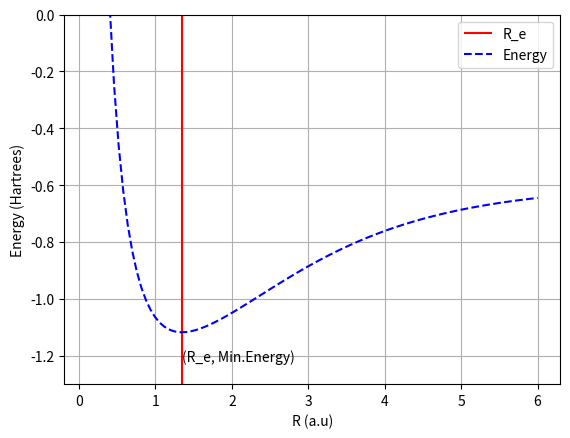

Recreate this plot in Python.
# -*- coding: utf-8 -*-
"""
Created on Mon Jan 22 13:12:55 2020

[redacted]
"""

import numpy as np
import scipy.special as sp
from scipy.optimize import fmin
import matplotlib.pyplot as plt

def overlap(A,B,Ra): 
    "Returns the overlap integral Sij = <Xi/Xj>"
    return (np.pi/(A+B))**(3/2)*np.exp(-A*B*Ra**2/(A+B))

def kin(A,B,R_AB): 
    "Returns the kinetic integral Kij = <Xi/K/Xj>"
    return (A*B/(A+B))*(3-2*A*B*R_AB**2/(A+B))*(np.pi/(A+B))**(3/2)*\
    np.exp(-A*B*R_AB**2/(A+B))
    
def Fo(t):
        "Error function"
        if t < 1.e-6:
            return 1-t/3
        return 0.5*(np.pi/t)**0.5*sp.erf(t**0.5)        

def pot(A,B, Ra, Rb, Rc, Z):
        "Returns the potential integral Vij= <Xi/V/Xj>"
        Rp=(A*Ra+B*Rb)/(A+B)
        Rab=(Ra-Rb)
        return -2*np.pi*Z*np.exp(-A*B*Rab**2/(A+B))*Fo((A+B)*(Rp-Rc)**2)/(A+B)
    
def bielectron(A,B,C,D,Rab,Rcd,Rpq):
    """
    Returns the bielectronic integral, the colulumbic term <ab/ab> and the
    exchange term <ab/ba>
    Rab equals distance between centre A and centre B
    Rcd equals distance between centre C and centre D
    Rpq equals distance between centre p and q
    """
    return 2.0*(np.pi**2.5)/((A+B)*(C+D)*np.sqrt(A+B+C+D))*Fo((A+B)*(C+D)*Rpq**2/(A+B+C+D))*np.exp(-A*B*Rab**2/(A+B)-C*D*Rcd**2/(C+D))
def integral(N,R,Zeta1,Zeta2,Za,Zb):
    """
    Returns all the values of the integrals in each component of the matrix
    """
   
    global S12,T11,T12,T22,V11A,V12A,V22A,V11B,V12B,V22B,V1111,V2111,V2121,V2211,V2221,V2222
    
    S12 = 0.0
    T11 = 0.0
    T12 = 0.0
    T22 = 0.0
    V11A = 0.0
    V12A = 0.0
    V22A = 0.0
    V11B = 0.0
    V12B = 0.0
    V22B = 0.0
    V1111 = 0.0
    V2111 = 0.0
    V2121 = 0.0
    V2211 = 0.0
    V2221 = 0.0
    V2222 = 0.0
    
    A1 = alpha[N-1]*Zeta1**2
    D1 = d[N-1]*(2*A1/np.pi)**0.75
    A2 = alpha[N-1]*Zeta2**2
    D2 = d[N-1]*(2*A2/np.pi)**0.75
    
    # One electron integrals 
    for i in range(N):
        for j in range(N):
            S12 +=overlap(A1[i],A2[j],R)*D1[i]*D2[j]
            T11 +=kin(A1[i],A1[j],0.0)*D1[i]*D1[j]
            T12 +=kin(A1[i],A2[j],R)*D1[i]*D2[j]
            T22 +=kin(A2[i],A2[j],0.0)*D2[i]*D2[j]
            V11A +=pot(A1[i],A1[j],-R/2,-R/2,-R/2,Za)*D1[i]*D1[j]
            V12A +=pot(A1[i],A2[j],-R/2,+R/2,-R/2,Za)*D1[i]*D2[j]
            V22A +=pot(A2[i],A2[j],+R/2,+R/2,-R/2,Za)*D2[i]*D2[j]
            V11B += pot(A1[i],A1[j],-R/2,-R/2,+R/2,Zb)*D1[i]*D1[j]
            V12B +=pot(A1[i],A2[j],-R/2,+R/2,+R/2,Zb)*D1[i]*D2[j]
            V22B +=pot(A2[i],A2[j],+R/2,+R/2,+R/2,Zb)*D2[i]*D2[j]
    
    # Calculate two electron integrals
    
    for i in range(N):
        for j in range(N):
            for k in range(N):
                for l in range(N):
                    Rap = A2[i]*R/(A2[i]+A1[j])
                    Raq = A2[k]*R/(A2[k]+A1[l])
                    Rbq = R - Raq
                    Rpq = Rap - Raq
                    V1111 +=bielectron(A1[i],A1[j],A1[k],A1[l],0.0,0.0,0.0)*D1[i]*D1[j]*D1[k]*D1[l]
                    V2111 +=bielectron(A2[i],A1[j],A1[k],A1[l],R,0.0,Rap)*D2[i]*D1[j]*D1[k]*D1[l]
                    V2121 +=bielectron(A2[i],A1[j],A2[k],A1[l],R,R,Rpq)*D2[i]*D1[j]*D2[k]*D1[l]
                    V2211 +=bielectron(A2[i],A2[j],A1[k],A1[l],0.0,0.0,R)*D2[i]*D2[j]*D1[k]*D1[l]
                    V2221 +=bielectron(A2[i],A2[j],A2[k],A1[l],0.0,R,Rbq)*D2[i]*D2[j]*D2[k]*D1[l]
                    V2222 +=bielectron(A2[i],A2[j],A2[k],A2[l],0.0,0.0,0.0)*D2[i]*D2[j]*D2[k]*D2[l]
    return 

def Colect(N,R,Zeta1,Zeta2,Za,Zb):
    """
    Takes the basic integrals and assembles the relevant matrices, 
    that are S,H,X,XT and Two electron integrals
    """
    #kinetic matrix <xi/T/Xj>
    T[0,0] = T11
    T[0,1] = T12
    T[1,0] = T[0,1]
    T[1,1] = T22
    # Potential matrix <xi/V/Xj>
    V[0,0] = V11A+V11B
    V[0,1] = V12A+V12B
    V[1,0] = V[0,1]
    V[1,1] = V22A+V22B
    # Core Hamiltonian <xi/H/Xj>
    H[0,0] = T[0,0]+V[0,0]
    H[0,1] = T[0,1]+V[0,1]
    H[1,0] = H[0,1]
    H[1,1] = T[1,1]+V[1,1]

    # Form overlap matrix <Xi/Xj
    S[0,0] = 1.0
    S[0,1] = S12
    S[1,0] = S12
    S[1,1] = 1.0
    
    #  S^-1/2 from unitary transformation matrix
    X[0,0] = 1.0/np.sqrt(2.0*(1.0+S12))
    X[1,0] = X[0,0]
    X[0,1] = 1.0/np.sqrt(2.0*(1.0-S12))
    X[1,1] = -X[0,1]
    

    # the colulumbic term <ab/ab> and the exchange term <ab/ba>
    TT[0,0,0,0] = V1111
    TT[1,0,0,0] = V2111
    TT[0,1,0,0] = V2111
    TT[0,0,1,0] = V2111
    TT[0,0,0,1] = V2111
    TT[1,0,1,0] = V2121
    TT[0,1,1,0] = V2121
    TT[1,0,0,1] = V2121
    TT[0,1,0,1] = V2121
    TT[1,1,0,0] = V2211
    TT[0,0,1,1] = V2211
    TT[1,1,1,0] = V2221
    TT[1,1,0,1] = V2221
    TT[1,0,1,1] = V2221
    TT[0,1,1,1] = V2221
    TT[1,1,1,1] = V2222

def SCF(N,R,Zeta1,Zeta2,Za,Zb):
    """
    SCF iteration
    """
    global Energy, Energytot,epsilon,C
    Crit = 1e-4 # Convergence 
    Maxit = 1000 # nº of iterations
    
    #1. Initial density matrix 
    #The null matrix is used to give the initial guess of the density matrix
    P = np.zeros([2,2])
    
    Iter=0
    
    while (Iter<Maxit):
        Iter += 1
     
        #2. Calculate the Fock matrix by calculatin the G matrix (coulumb and exchange terms)
        G = np.zeros([2,2]) # This is the two electron contribution in the equations above
        for i in range(2):
            for j in range(2):
                for k in range(2):
                    for l in range(2):
                        G[i,j]+=P[k,l]*(TT[i,j,k,l]-0.5*TT[i,l,k,j])

        # Calculate the Fock matrix with the core Hamiltonain and the G matrix
        F = H+G
        
        #3. Transform the Fcok matrix with the X matrix 
        ewa = np.matmul(F,X)
        Fprime = np.matmul(X.T,ewa)
        
        #4. Obtain the eigenvalues and the coefficients 
        epsilon,Cprime=np.linalg.eigh(Fprime)
                                     
        #5. Molecular orbitals coefficients
        # Transform Cprime to get the coefficients C
        C = np.matmul(X,Cprime)
        
        #6. Calculate the new density matrix from the old P 
        P_0 = np.array(P)
        P= np.zeros([2,2])
        
        # Form new density matrix
        for i in range(2):
            for j in range(2):
                #New density matrix
                for k in range(1):
                    P[i,j] += 2.0*C[i,k]*C[j,k]
        
        #7. Check the convergence 
        Delta = 0.0
       
        Delta = (P-P_0)
        Delta = np.sqrt(np.sum(Delta**2)/4.0)
        
        if (Delta<Crit):
            # Electronic energy
            Energy = np.sum(0.5*P*(H+F))
            # Add nuclear repulsion to get the total energy
            Energytot = Energy+Za*Zb/R
            return Energy,Energytot,P,epsilon,C 

def HFCALC(N,R,Zeta1,Zeta2,Za,Zb):  
    """
    Calculates the integrals constructs the matrices and then runs the SCF calculation
    """
    # Calculate one and two electron integrals
    integral(N,R,Zeta1,Zeta2,Za,Zb)
    # Put all integrals into matrix form
    Colect(N,R,Zeta1,Zeta2,Za,Zb)
    # SCF calculation
    SCF(N,R,Zeta1,Zeta2,Za,Zb)
    return

global H,S,X,XT,V,T,TT,G,C,P,Oldp,F,Fprime,Cprime,E,Zb,Energy1

H = np.zeros([2,2])
S = np.zeros([2,2])
X = np.zeros([2,2])
T = np.zeros([2,2])
V = np.zeros([2,2])
TT = np.zeros([2,2,2,2])
G = np.zeros([2,2])
C = np.zeros([2,2])
P= np.zeros([2,2])
U= np.zeros([2,2])
s= np.zeros([2,2])

Oldp = np.zeros([2,2])
F = np.zeros([2,2])
Fpre =np.zeros([2,2])
Fprime = np.zeros([2,2])
Cprime = np.zeros([2,2])
E = np.zeros([2,2])

# The coefficients for the contracted Gaussian functions are below
d = np.array([[1.00000,0.0000000,0.000000],
                      [0.678914,0.430129,0.000000],
                      [0.444635,0.535328,0.154329]])
alpha = np.array([[0.270950,0.000000,0.000000],
                      [0.151623,0.851819,0.000000],
                      [0.109818,0.405771,2.227660]])


Delta = 0.0
N = 3
R = 1.4
Zeta1 = 1.24
Zeta2 = 1.24
Za = 1.0
Zb = 1.0
HFCALC(N,R,Zeta1,Zeta2,Za,Zb)
print("Converged electronic energy:", Energy)
print("Converged total energy:",Energytot)
print("Energy eigenvalues",epsilon)
print("Matrix coefficients",C)



#------------------------------------------------------------------------------
#Plot making a function that only returns the Energy and vectorize the function
#for introduce an array length to plot the Energy vs the intranuclear distance
def fun(x):
    HFCALC(N,x,Zeta1,Zeta2,Za,Zb)
    return Energy
def fun1(x):
    HFCALC(N,x,Zeta1,Zeta2,Za,Zb)
    return Energytot
fun=np.vectorize(fun)
fun1=np.vectorize(fun1)
RR=np.linspace(0.1,6, 100) 
print("COMPARATION") 
print("Equilibrium distance from input = ",R)
print("Total Energy = ",fun1(R))
R_e=fmin(lambda R: fun1(R), 0.01, disp=False)[0]
print("Equilibrium distance calculated from the graphic =",R_e)
print("Energy calculated from the graphic =",fun1(R_e))
plt.ylim(-1.3,0)
plt.vlines(R_e,-1.3,0, color='r',label='R_e')
arrow_x = R_e
arrow_y = fun1(R_e)
plt.annotate("(R_e, Min.Energy)", xy=(arrow_x, arrow_y-0.1))
plt.xlabel('R (a.u)')
plt.ylabel('Energy (Hartrees)')
plt.grid()
plt.plot(RR, fun1(RR), color='blue',linestyle='dashed',label='Energy')
plt.legend(loc='best')





